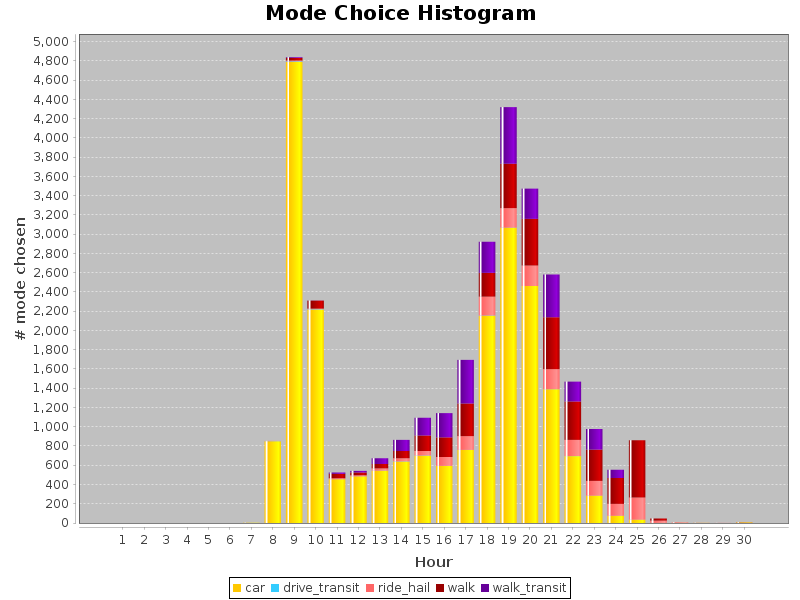

The data file committed next to this chart (first rows):
Modes, Bin_0, Bin_1, Bin_2, Bin_3, Bin_4, Bin_5, Bin_6, Bin_7, Bin_8, Bin_9, Bin_10, Bin_11, Bin_12, Bin_13, Bin_14, Bin_15, Bin_16, Bin_17, Bin_18, Bin_19, Bin_20, Bin_21, Bin_22
car, 0, 0, 0, 0, 0, 0, 3, 849, 4789, 2217, 454, 484, 543, 637, 699, 592, 758, 2153, 3067, 2462, 1390, 695, 285
drive_transit, 0, 0, 0, 0, 0, 0, 0, 1, 6, 4, 1, 1, 1, 3, 2, 1, 1, 2, 2, 0, 1, 1, 0
ride_hail, 0, 0, 0, 0, 0, 0, 0, 3, 10, 6, 10, 11, 23, 33, 47, 93, 143, 197, 202, 213, 207, 167, 152
walk, 0, 0, 0, 0, 0, 0, 0, 0, 26, 83, 45, 28, 46, 75, 161, 203, 340, 247, 461, 485, 539, 399, 325
walk_transit, 0, 0, 0, 0, 0, 0, 0, 0, 7, 1, 15, 18, 60, 115, 185, 252, 452, 323, 588, 314, 445, 207, 214
